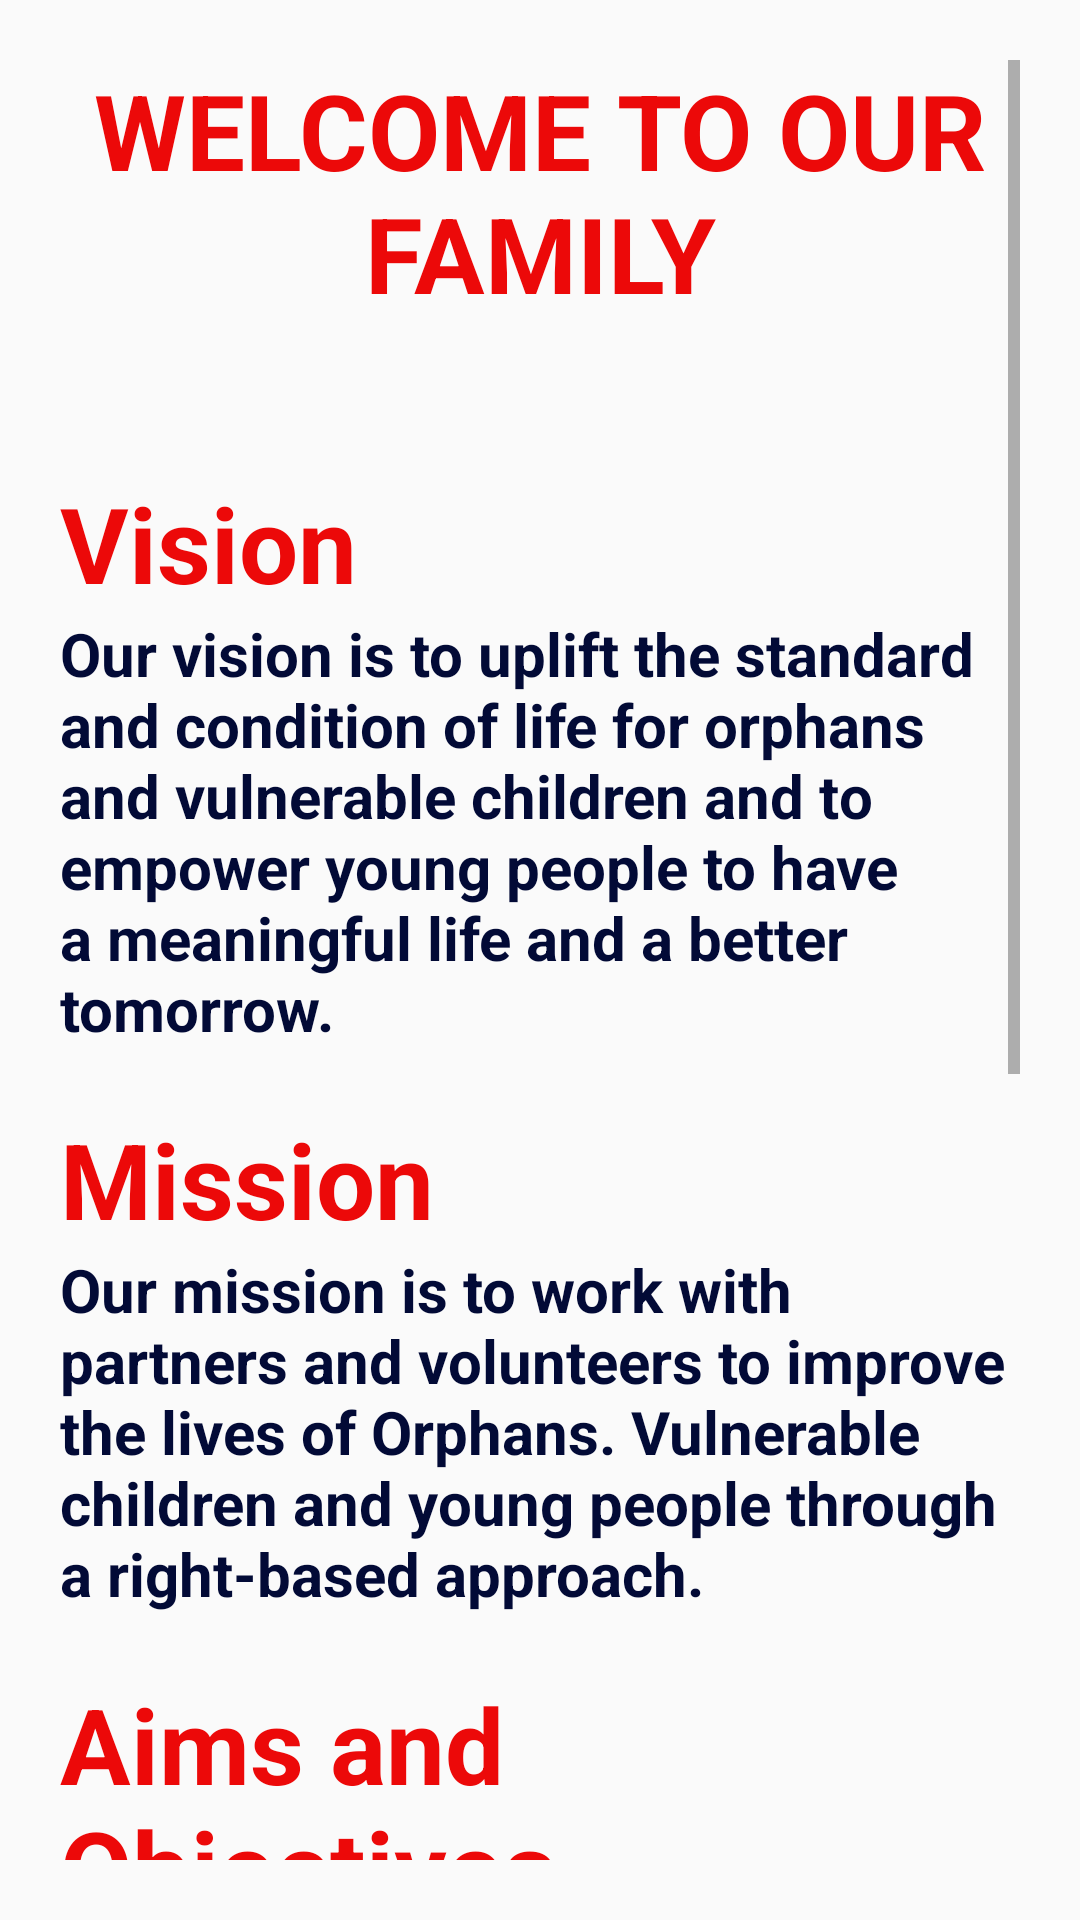

The Android layout XML behind this screen, and the referenced resources:
<!-- AndroidManifest.xml: application theme AppTheme -->
<!-- res/layout/fragment_home.xml -->
<?xml version="1.0" encoding="utf-8"?>
<LinearLayout xmlns:android="http://schemas.android.com/apk/res/android"
    android:orientation="vertical" android:layout_width="match_parent"
    android:layout_height="match_parent"
    android:padding="20dp">
    <ScrollView
        android:layout_width="fill_parent"
        android:layout_height="fill_parent"
        android:layout_alignParentBottom="true"
        android:layout_centerHorizontal="true"
        android:scrollbars="vertical">
        <RelativeLayout
            android:layout_width="wrap_content"
            android:layout_height="wrap_content"
            android:orientation="vertical">

            <TextView
                android:layout_width="wrap_content"
                android:layout_height="wrap_content"
                android:id="@+id/h1"
                android:text="WELCOME TO OUR FAMILY"
                android:textAlignment="center"
                android:textColor="#EC0909"
                android:textSize="35dp"
                android:textStyle="bold"
                />

            <TextView
                android:layout_width="wrap_content"
                android:layout_height="wrap_content"
                android:text="Vision"
                android:textColor="#EC0909"
                android:textSize="35dp"
                android:textStyle="bold"
                android:layout_below="@id/h1"
                android:layout_marginTop="50dp"
                android:id="@+id/t1"/>
            <TextView
                android:layout_width="wrap_content"
                android:layout_height="wrap_content"
                android:layout_below="@id/t1"
                android:text="Our vision is to uplift the standard and condition of life for orphans and vulnerable children and to empower young people to have a meaningful life and a better tomorrow."
                android:textSize="20dp"
                android:textColor="#020A36"
                android:textStyle="bold"
                android:id="@+id/t2"/>
            <TextView
                android:layout_width="wrap_content"
                android:layout_height="wrap_content"
                android:layout_below="@id/t2"
                android:layout_marginTop="20dp"
                android:text="Mission"
                android:textColor="#EC0909"
                android:textSize="35dp"
                android:textStyle="bold"
                android:id="@+id/t3"/>
            <TextView
                android:layout_width="wrap_content"
                android:layout_height="wrap_content"
                android:layout_below="@id/t3"
                android:text="Our mission is to work with partners and volunteers to improve the lives of Orphans. Vulnerable children and young people through a right-based approach. "
                android:textSize="20dp"
                android:textColor="#020A36"
                android:textStyle="bold"
                android:id="@+id/t4"/>
            <TextView
                android:layout_width="wrap_content"
                android:layout_height="wrap_content"
                android:layout_below="@id/t4"
                android:layout_marginTop="20dp"
                android:text="Aims and Objectives"
                android:textColor="#EC0909"
                android:textSize="35dp"
                android:textStyle="bold"
                android:id="@+id/t5"/>
            <TextView
                android:layout_width="wrap_content"
                android:layout_height="wrap_content"
                android:layout_below="@id/t5"
                android:text="* The aim of the organization is to prevent children from roaming on the streets, to assist children who are orphaned due to HIV/AIDS, to achieve their goal of education and sustainable family life.   "
                android:textSize="20dp"
                android:textColor="#020A36"
                android:textStyle="bold"
                android:id="@+id/t6"/>
            <TextView
                android:layout_width="wrap_content"
                android:layout_height="wrap_content"
                android:layout_below="@id/t6"
                android:text="* To uplift the quality of life of Orphans and Vulnerable Children(OVC) by creating a home environment. "
                android:textSize="20dp"
                android:textColor="#020A36"
                android:textStyle="bold"
                android:id="@+id/t7"/>
            <TextView
                android:layout_width="wrap_content"
                android:layout_height="wrap_content"
                android:layout_below="@id/t7"
                android:text="* To empower OVC's of school going age by providing nutrition and education and skill training. "
                android:textSize="20dp"
                android:textColor="#020A36"
                android:textStyle="bold"
                android:id="@+id/t8"/>
            <TextView
                android:layout_width="wrap_content"
                android:layout_height="wrap_content"
                android:layout_below="@id/t8"
                android:text="* To protect and promote the well being of OVC by ensuring that OVC's rights and that of caregiver and protected, respect and full filled "
                android:textSize="20dp"
                android:textColor="#020A36"
                android:textStyle="bold"
                android:id="@+id/t9"/>

        </RelativeLayout>

    </ScrollView>


</LinearLayout>
<!-- resources referenced by this layout -->
<resources>
  <style name="AppTheme" parent="Theme.AppCompat.Light.DarkActionBar">
          
          <item name="colorPrimary">@color/colorPrimary</item>
          <item name="colorPrimaryDark">@color/colorPrimaryDark</item>
          <item name="colorAccent">@color/colorAccent</item>
      </style>
  <!-- not gathered from this repository: default colours our renderer supplied (Android Studio template values) -->
  <color name="colorPrimary">#FF6200EE</color>
  <color name="colorPrimaryDark">#FF3700B3</color>
  <color name="colorAccent">#FF03DAC5</color>
</resources>
